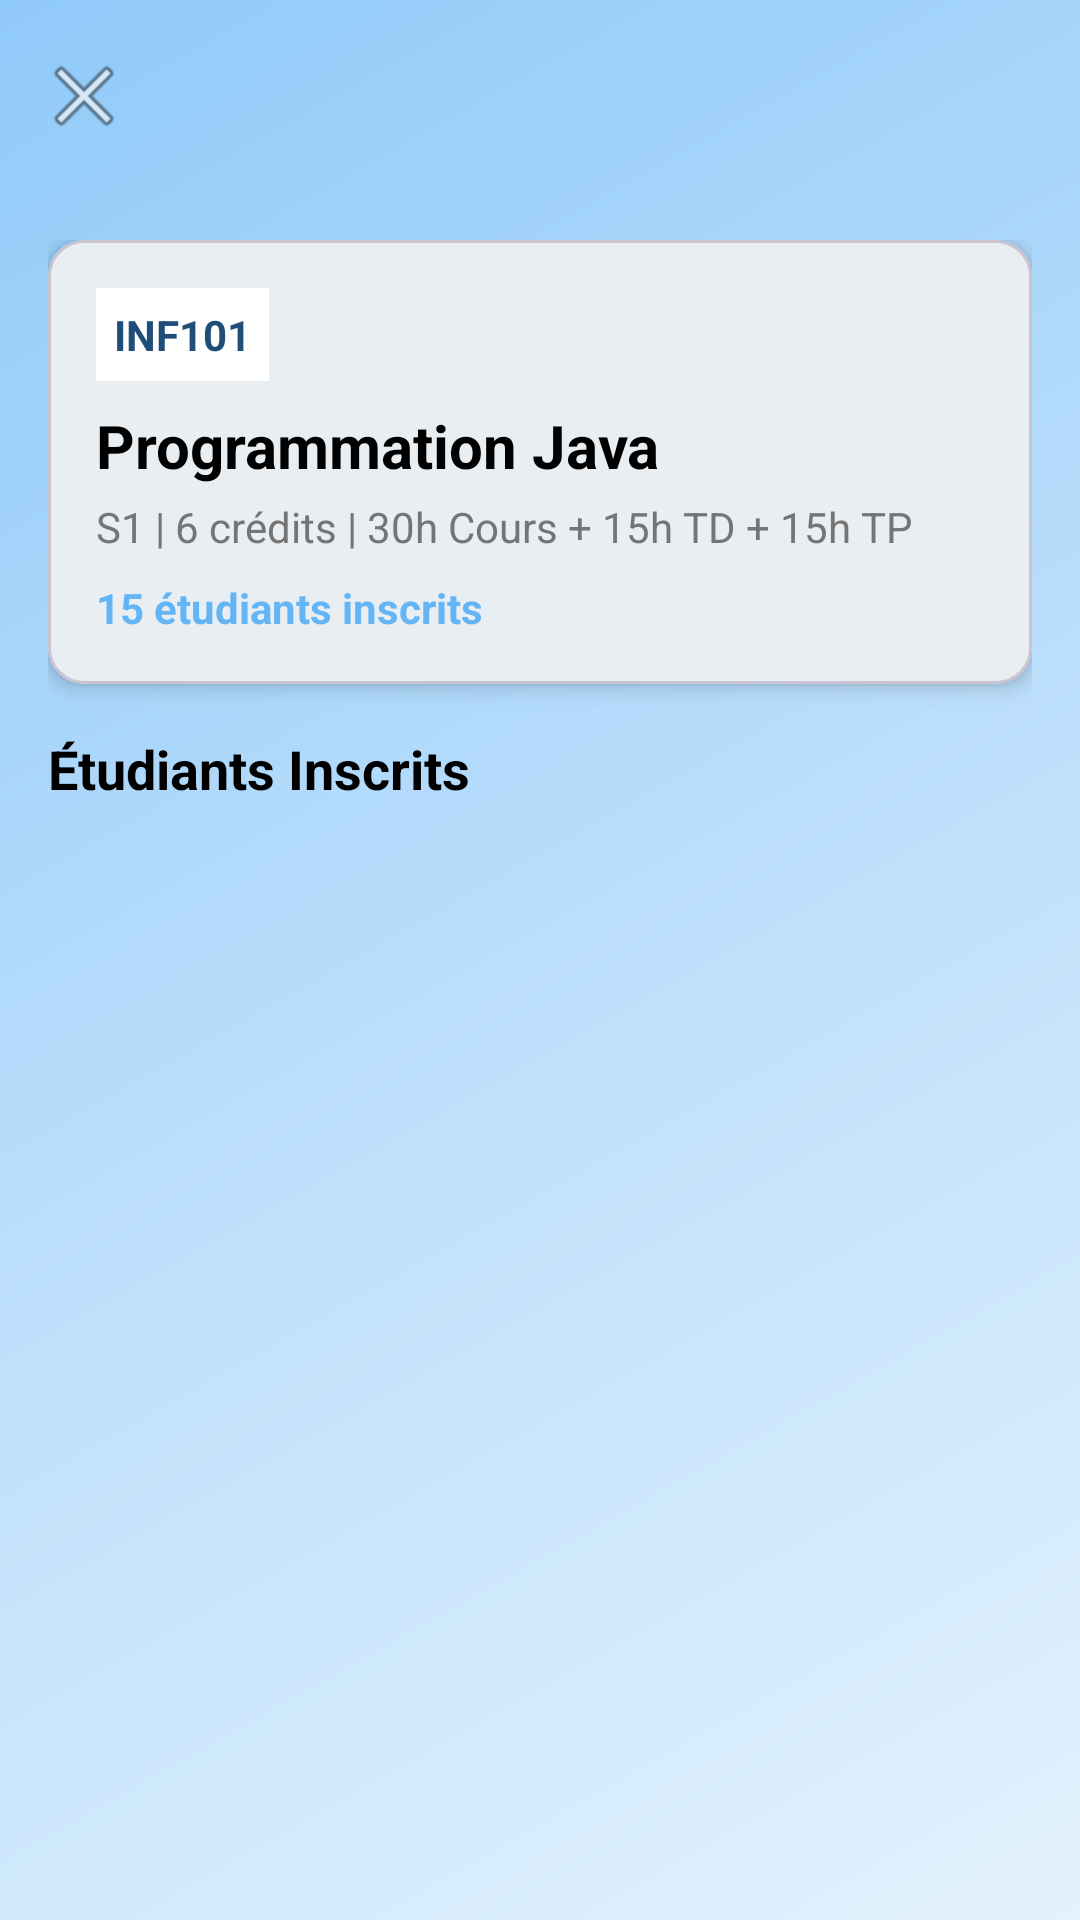

Write the Android layout XML for this screen, with the resource values it uses.
<!-- AndroidManifest.xml: application theme Theme.StudentManagement -->
<!-- res/layout/activity_module_detail.xml -->
<?xml version="1.0" encoding="utf-8"?>
<LinearLayout xmlns:android="http://schemas.android.com/apk/res/android"
    xmlns:app="http://schemas.android.com/apk/res-auto"
    android:layout_width="match_parent"
    android:layout_height="match_parent"
    android:orientation="vertical"
    android:background="@drawable/gradient_login_pastel_blue">

    <com.google.android.material.appbar.AppBarLayout
        android:layout_width="match_parent"
        android:layout_height="wrap_content"
        android:background="@android:color/transparent"
        android:elevation="0dp">

        <androidx.appcompat.widget.Toolbar
            android:id="@+id/toolbar"
            android:layout_width="match_parent"
            android:layout_height="?attr/actionBarSize"
            android:background="@android:color/transparent"
            android:elevation="0dp"
            app:popupTheme="@style/ThemeOverlay.AppCompat.Light"
            app:titleTextColor="@color/black"
            app:navigationIcon="@android:drawable/ic_menu_close_clear_cancel" />

    </com.google.android.material.appbar.AppBarLayout>

    <ScrollView
        android:layout_width="match_parent"
        android:layout_height="match_parent"
        android:fillViewport="true">

        <LinearLayout
            android:layout_width="match_parent"
            android:layout_height="wrap_content"
            android:orientation="vertical"
            android:padding="16dp">

            
            <com.google.android.material.card.MaterialCardView
                android:layout_width="match_parent"
                android:layout_height="wrap_content"
                android:layout_marginBottom="16dp"
                app:cardCornerRadius="12dp"
                app:cardElevation="4dp">

                <LinearLayout
                    android:layout_width="match_parent"
                    android:layout_height="wrap_content"
                    android:orientation="vertical"
                    android:padding="16dp">

                    <TextView
                        android:id="@+id/textViewModuleCode"
                        android:layout_width="wrap_content"
                        android:layout_height="wrap_content"
                        android:text="INF101"
                        android:textSize="14sp"
                        android:textStyle="bold"
                        android:textColor="@color/primary"
                        android:background="@color/surface"
                        android:padding="6dp" />

                    <TextView
                        android:id="@+id/textViewModuleName"
                        android:layout_width="match_parent"
                        android:layout_height="wrap_content"
                        android:layout_marginTop="8dp"
                        android:text="Programmation Java"
                        android:textSize="20sp"
                        android:textStyle="bold"
                        android:textColor="@color/black" />

                    <TextView
                        android:id="@+id/textViewModuleInfo"
                        android:layout_width="match_parent"
                        android:layout_height="wrap_content"
                        android:layout_marginTop="4dp"
                        android:text="S1 | 6 crédits | 30h Cours + 15h TD + 15h TP"
                        android:textSize="14sp"
                        android:textColor="@color/text_secondary" />

                    <TextView
                        android:id="@+id/textViewStudentCount"
                        android:layout_width="match_parent"
                        android:layout_height="wrap_content"
                        android:layout_marginTop="8dp"
                        android:text="15 étudiants inscrits"
                        android:textSize="14sp"
                        android:textStyle="bold"
                        android:textColor="@color/info_light" />

                </LinearLayout>

            </com.google.android.material.card.MaterialCardView>

            
            <TextView
                android:layout_width="match_parent"
                android:layout_height="wrap_content"
                android:text="Étudiants Inscrits"
                android:textSize="18sp"
                android:textStyle="bold"
                android:textColor="@color/black"
                android:layout_marginBottom="12dp" />

            <androidx.recyclerview.widget.RecyclerView
                android:id="@+id/recyclerViewStudents"
                android:layout_width="match_parent"
                android:layout_height="wrap_content"
                android:nestedScrollingEnabled="false" />

            
            <LinearLayout
                android:id="@+id/layoutEmpty"
                android:layout_width="match_parent"
                android:layout_height="wrap_content"
                android:orientation="vertical"
                android:gravity="center"
                android:padding="32dp"
                android:visibility="gone">

                <TextView
                    android:layout_width="wrap_content"
                    android:layout_height="wrap_content"
                    android:text="Aucun étudiant inscrit"
                    android:textSize="16sp"
                    android:textColor="@color/text_secondary"
                    android:textStyle="bold" />

                <TextView
                    android:layout_width="wrap_content"
                    android:layout_height="wrap_content"
                    android:layout_marginTop="8dp"
                    android:text="Les étudiants seront ajoutés par l'administration"
                    android:textSize="14sp"
                    android:textColor="@color/text_secondary"
                    android:gravity="center" />

            </LinearLayout>

            
            <ProgressBar
                android:id="@+id/progressBar"
                android:layout_width="40dp"
                android:layout_height="40dp"
                android:layout_gravity="center"
                android:layout_marginTop="24dp"
                android:visibility="gone" />

        </LinearLayout>

    </ScrollView>

</LinearLayout>
<!-- resources referenced by this layout -->
<resources>
  <color name="black">#FF000000</color>
  <color name="info_light">#64B5F6</color>
  <color name="primary">#1F4E78</color>
  <color name="surface">#FFFFFF</color>
  <color name="text_secondary">#757575</color>
  <!-- drawable gradient_login_pastel_blue (drawable) -->
  <?xml version="1.0" encoding="utf-8"?>
  <shape xmlns:android="http://schemas.android.com/apk/res/android"
      android:shape="rectangle">
      
      <gradient
          android:angle="135"
          android:startColor="#E3F2FD"
          android:centerColor="#BBDEFB"
          android:endColor="#90CAF9"
          android:type="linear" />
      
  </shape>
  <style name="Theme.StudentManagement" parent="Base.Theme.StudentManagement" />
  <style name="Base.Theme.StudentManagement" parent="Theme.Material3.DayNight.NoActionBar">
          
          <item name="colorPrimary">@color/primary</item>
          <item name="colorPrimaryVariant">@color/primary_dark</item>
          <item name="colorOnPrimary">@color/white</item>
          
          
          <item name="colorSecondary">@color/accent</item>
          <item name="colorSecondaryVariant">@color/accent_dark</item>
          <item name="colorOnSecondary">@color/white</item>
          
          
          <item name="android:statusBarColor">@color/primary_dark</item>
          <item name="android:windowLightStatusBar">false</item>
          
          
          <item name="android:colorBackground">@color/background</item>
          <item name="colorSurface">@color/surface</item>
          <item name="colorOnBackground">@color/text_primary</item>
          <item name="colorOnSurface">@color/text_primary</item>
          
          
          
      </style>
  <color name="primary_dark">#14365A</color>
  <color name="white">#FFFFFFFF</color>
  <color name="accent">#FF9800</color>
  <color name="accent_dark">#F57C00</color>
  <color name="background">#F5F7FA</color>
  <color name="text_primary">#212121</color>
</resources>
